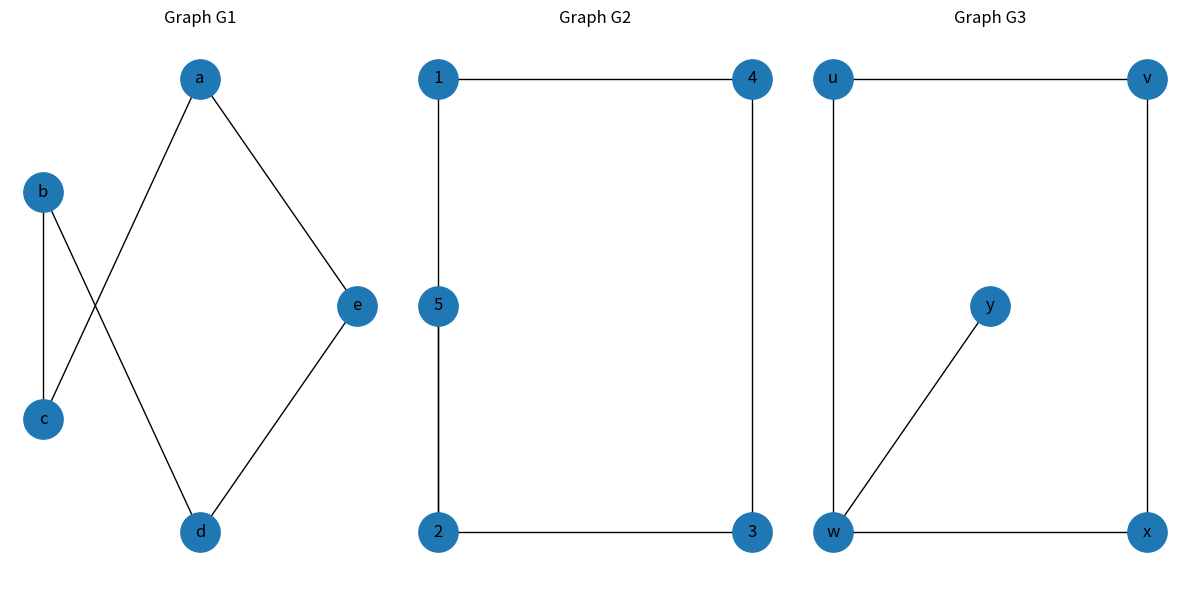

Write Python code to recreate this figure.
import networkx as nx
import matplotlib.pyplot as plt

plt.figure(figsize=(12,6))

# -------- Graph 1 --------
G1 = nx.Graph()
G1.add_edges_from([
    ('a','c'),
    ('b','c'),
    ('b','d'),
    ('d','e'),
    ('a','e')
])

plt.subplot(1, 3, 1)
pos1 = {
    'a': (1, 3),
    'b': (0, 2),
    'c': (0, 0),
    'd': (1, -1),
    'e': (2, 1)
}
nx.draw(G1, pos1, with_labels=True, node_size=800)
plt.title("Graph G1")
plt.axis('off')


# -------- Graph 2 --------
G2 = nx.Graph()
G2.add_edges_from([
    (1,2),
    (2,3),
    (3,4),
    (4,1),
    (5,2),
])

plt.subplot(1, 3, 2)
pos2 = {
    1: (0, 2),
    2: (0, 0),
    3: (3, 0),
    4: (3, 2),
    5: (0, 1)
}
nx.draw(G2, pos2, with_labels=True, node_size=800)
plt.title("Graph G2")
plt.axis('off')


# -------- Graph 3 --------
G3 = nx.Graph()
G3.add_edges_from([
    ('w','x'),
    ('x','v'),
    ('v','u'),
    ('u','w'),
    ('w','y'),
])

plt.subplot(1, 3, 3)
pos3 = {
    'u': (0, 2),
    'w': (0, 0),
    'x': (2, 0),
    'v': (2, 2),
    'y': (1, 1)
}
nx.draw(G3, pos3, with_labels=True, node_size=800)
plt.title("Graph G3")
plt.axis('off')

plt.tight_layout()
plt.show()


# -------- Isomorphism Check --------
print("G1 and G2 are isomorphic:", nx.is_isomorphic(G1, G2))
print("G1 and G3 are isomorphic:", nx.is_isomorphic(G1, G3))
print("G1 and G3 are isomorphic:", nx.is_isomorphic(G2, G3))
